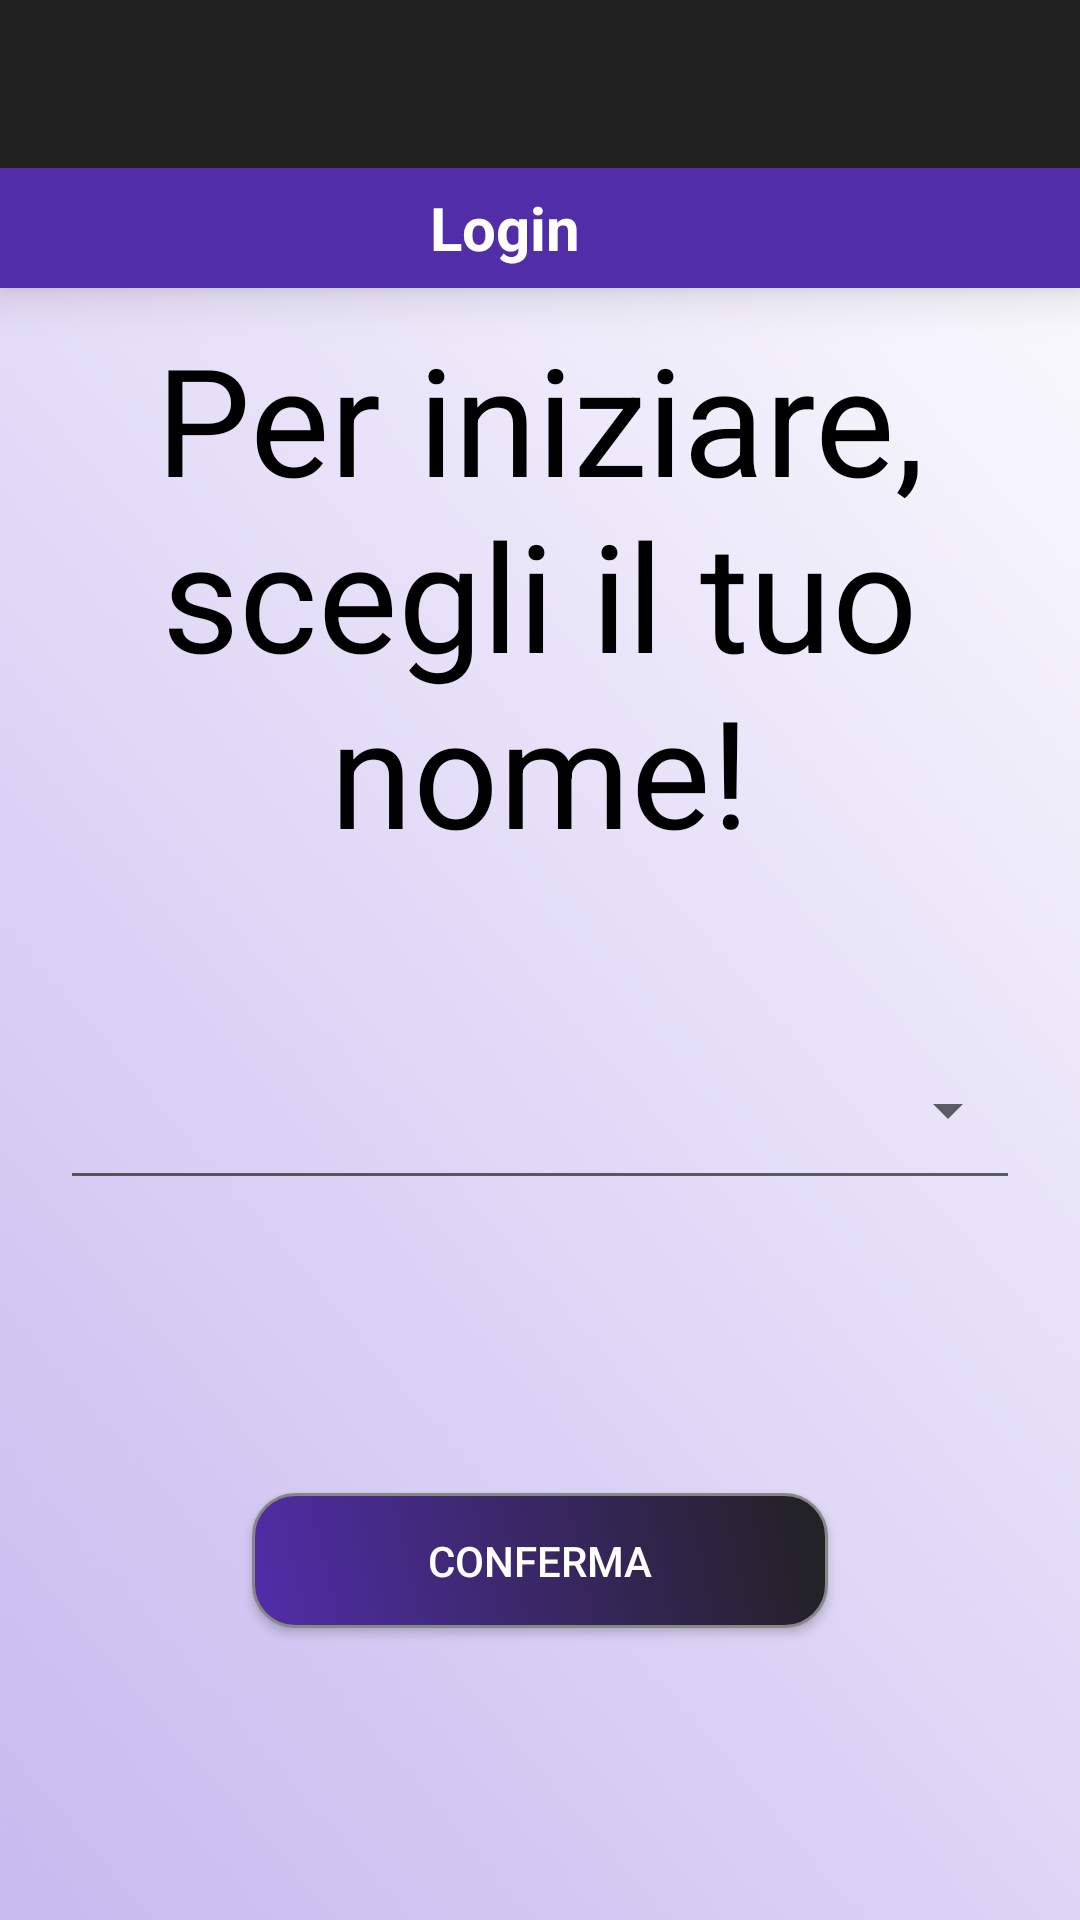

Produce the Android XML layout that renders to this screen, including the resource entries it uses.
<!-- AndroidManifest.xml: application theme AppTheme -->
<!-- res/layout/activity_login.xml -->
<?xml version="1.0" encoding="utf-8"?>
<LinearLayout xmlns:android="http://schemas.android.com/apk/res/android"
    xmlns:app="http://schemas.android.com/apk/res-auto"
    xmlns:tools="http://schemas.android.com/tools"
    android:id="@+id/layoutLoginActivity"
    android:layout_width="match_parent"
    android:layout_height="match_parent"
    tools:context=".LoginActivity"
    android:background="@drawable/screen_background"
    android:orientation="vertical">

    <include
        layout="@layout/toolbar" />

    <androidx.constraintlayout.widget.ConstraintLayout
        android:id="@+id/titleLoginActivity"
        android:layout_width="match_parent"
        android:layout_height="40dp"
        android:background="#512da8"
        android:elevation="10dp">


        <TextView
            android:id="@+id/loginTextViewTitle"
            style="@style/Widget.MaterialComponents.MaterialCalendar.DayTextView"
            android:layout_width="wrap_content"
            android:layout_height="match_parent"
            android:text="Login"
            android:textColor="#ffffff"
            android:textSize="20sp"
            android:textStyle="bold"
            app:layout_constraintEnd_toEndOf="parent"
            app:layout_constraintHorizontal_bias="0.462"
            app:layout_constraintStart_toStartOf="parent"
            app:layout_constraintTop_toTopOf="parent">

        </TextView>

        <ImageView
            android:id="@+id/backArrowImageView"
            android:layout_width="wrap_content"
            android:layout_height="wrap_content"
            android:layout_marginStart="16dp"
            android:layout_marginTop="4dp"
            app:layout_constraintStart_toStartOf="parent"
            app:layout_constraintTop_toTopOf="parent"
            app:srcCompat="@drawable/back_arrow" />


    </androidx.constraintlayout.widget.ConstraintLayout>

    <TextView
        android:id="@+id/loginTextView"
        android:layout_width="match_parent"
        android:layout_height="wrap_content"
        android:layout_margin = "10dp"
        android:text="Per iniziare, scegli il tuo nome!"
        android:textSize="50sp"
        style="@style/Widget.MaterialComponents.MaterialCalendar.DayTextView"/>

    <Spinner
        android:id="@+id/mainPlayerCoicheSpinner"
        style="@android:style/Widget.Material.Spinner.Underlined"
        android:layout_width="match_parent"
        android:layout_height="60dp"
        android:layout_marginStart="20dp"
        android:layout_marginTop="40dp"
        android:layout_marginEnd="20dp"
        android:textStyle="bold"
        app:layout_constraintEnd_toEndOf="parent"
        app:layout_constraintTop_toBottomOf="@+id/playerCoicheSpinner3" />

    <androidx.constraintlayout.widget.ConstraintLayout
        android:layout_width="match_parent"
        android:layout_height="match_parent">

        <Button
            android:id="@+id/loginConfirmButton"
            android:layout_width="192dp"
            android:layout_height="45dp"
            android:background="@drawable/button_background"

            android:elevation="10dp"
            android:text="Conferma"
            android:textColor="#ffffff"
            app:layout_constraintBottom_toBottomOf="parent"
            app:layout_constraintEnd_toEndOf="parent"
            app:layout_constraintStart_toStartOf="parent"
            app:layout_constraintTop_toTopOf="parent" />
    </androidx.constraintlayout.widget.ConstraintLayout>


</LinearLayout>
<!-- res/layout/toolbar.xml (included above) -->
<?xml version="1.0" encoding="utf-8"?>
<androidx.appcompat.widget.Toolbar xmlns:android="http://schemas.android.com/apk/res/android"
    android:layout_width="match_parent"
    android:layout_height="wrap_content"
    xmlns:app="http://schemas.android.com/apk/res-auto"
    android:background="#212121"
    android:elevation="10dp"
    android:id="@+id/toolbar"
    android:theme="@style/ThemeOverlay.AppCompat.Dark.ActionBar"
    app:popupTheme="@style/ThemeOverlay.AppCompat.Light">

</androidx.appcompat.widget.Toolbar>
<!-- resources referenced by this layout -->
<resources>
  <!-- drawable button_background (drawable) -->
  <?xml version="1.0" encoding="utf-8"?>
  <shape xmlns:android="http://schemas.android.com/apk/res/android" android:shape="rectangle" >
      <corners
          android:radius="14dp"
          />
      <gradient
          android:angle="45"
          android:centerX="0%"
          android:centerColor="#512da8"
          android:startColor="#E8E8E8"
          android:endColor="#212121"
          android:type="linear"
          />
      <padding
          android:left="0dp"
          android:top="0dp"
          android:right="0dp"
          android:bottom="0dp"
          />
      <size
          android:width="270dp"
          android:height="60dp"
          />
      <stroke
          android:width="1dp"
          android:color="#878787"
          />
  </shape>
  <!-- drawable screen_background: png bitmap (drawable, 172419 bytes) -->
  <style name="AppTheme" parent="Theme.AppCompat.Light.DarkActionBar" />
</resources>
